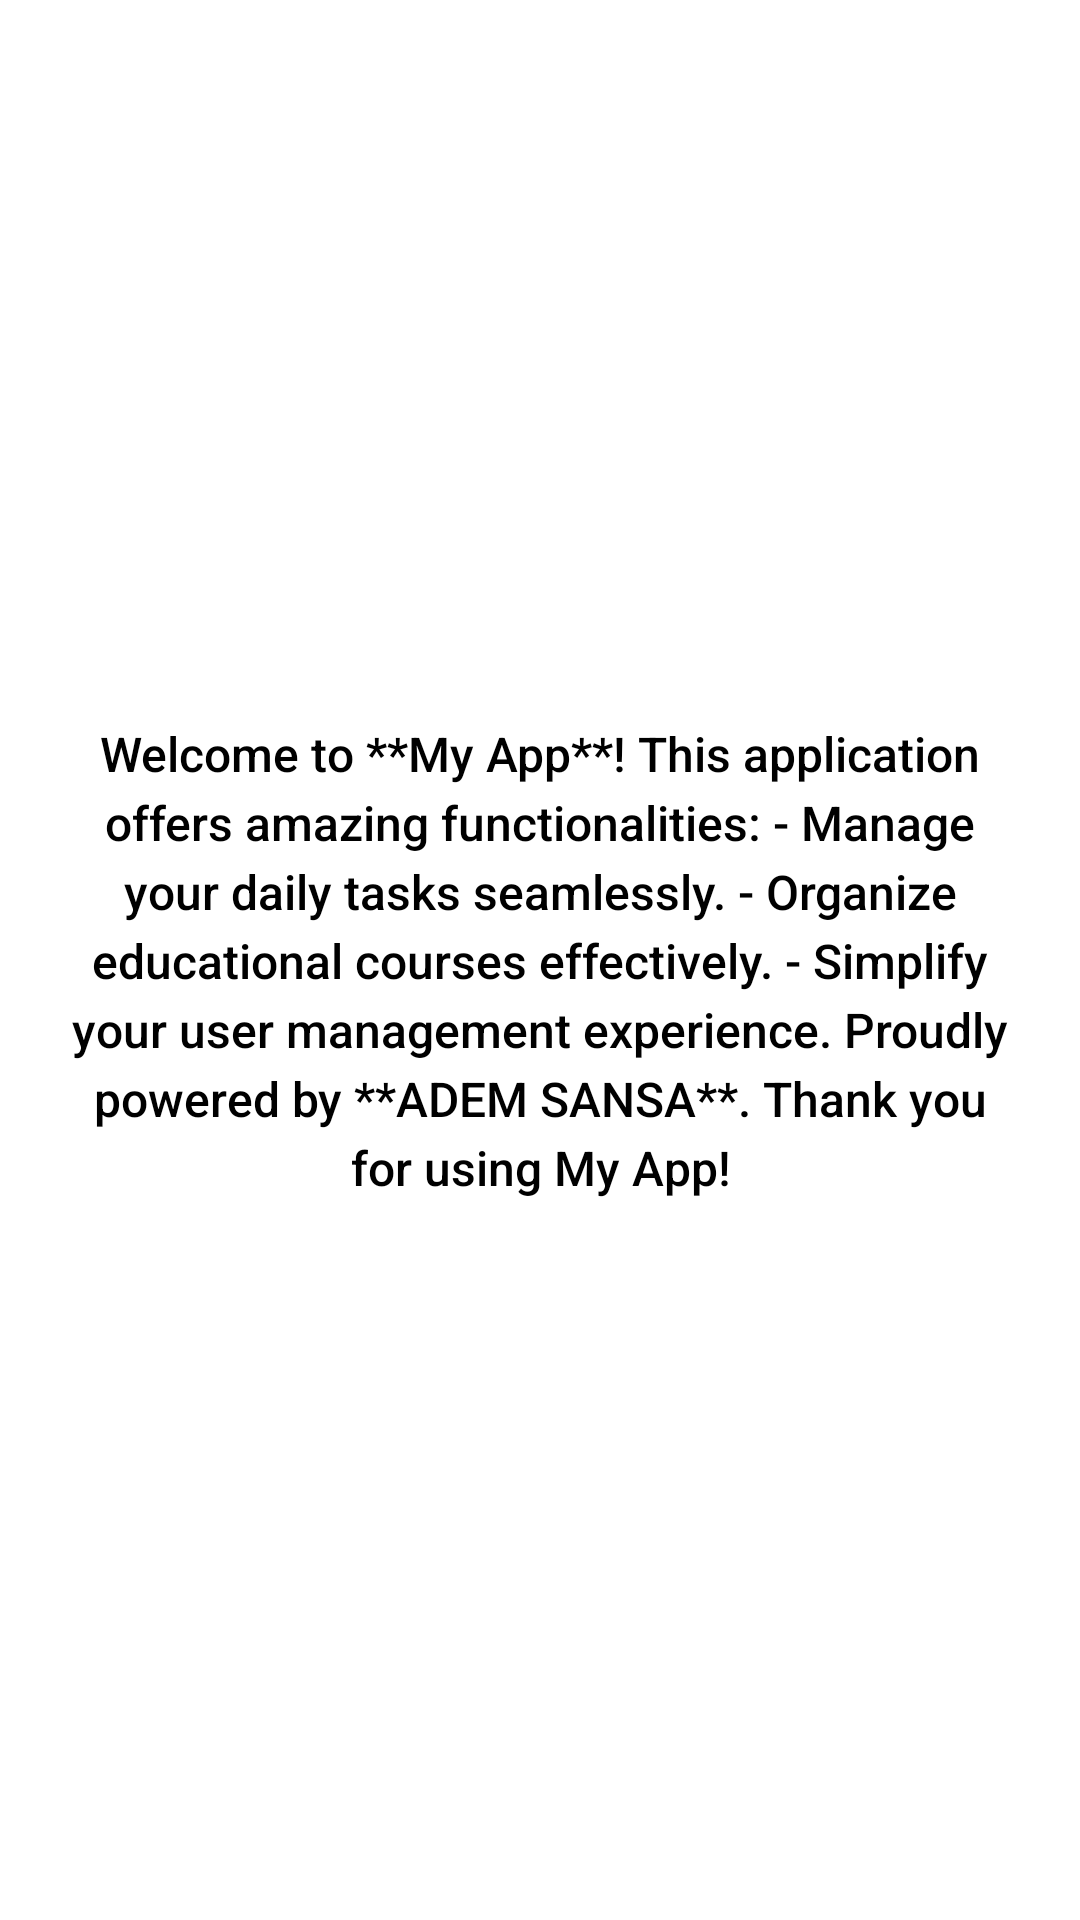

Layout XML and referenced resources for this Android screen:
<!-- AndroidManifest.xml: application theme Theme.TP -->
<!-- res/layout/fragmont_about.xml -->
<androidx.constraintlayout.widget.ConstraintLayout
    xmlns:android="http://schemas.android.com/apk/res/android"
    xmlns:app="http://schemas.android.com/apk/res-auto"
    xmlns:tools="http://schemas.android.com/tools"
    android:layout_width="match_parent"
    android:layout_height="match_parent"
    style="@style/AboutFragmentBackground"
    tools:context=".Fragments.AboutFragment">

    <TextView
        style="@style/AboutTextStyle"
        android:lineSpacingExtra="4dp"
        android:padding="20dp"
        android:background="@android:color/white"
        android:elevation="2dp"
        android:id="@+id/about_text"
        android:layout_width="0dp"
        android:layout_height="wrap_content"
        android:text="@string/about_text"
        android:textSize="16sp"
        android:gravity="center"
        android:textColor="@android:color/black"
        app:layout_constraintTop_toTopOf="parent"
        app:layout_constraintBottom_toBottomOf="parent"
        app:layout_constraintStart_toStartOf="parent"
        app:layout_constraintEnd_toEndOf="parent" />
</androidx.constraintlayout.widget.ConstraintLayout>
<!-- resources referenced by this layout -->
<resources>
  <string name="about_text">
          Welcome to **My App**! This application offers amazing functionalities:
  
          - Manage your daily tasks seamlessly.
          - Organize educational courses effectively.
          - Simplify your user management experience.
  
          Proudly powered by **ADEM SANSA**. Thank you for using My App!
      </string>
  <style name="AboutFragmentBackground">
          <item name="android:background">@android:color/white</item>
      </style>
  <style name="AboutTextStyle">
          <item name="android:textSize">18sp</item>
          <item name="android:textColor">#333333</item>
          <item name="android:lineSpacingExtra">6dp</item>
          <item name="android:padding">16dp</item>
          <item name="android:gravity">center</item>
          <item name="android:fontFamily">sans-serif-medium</item>
      </style>
</resources>
